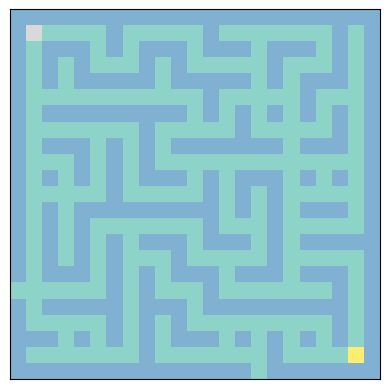

This figure's Python source:
import random
import numpy as np
import matplotlib.pyplot as plt

def inicializar_laberinto(filas, columnas):
    # Crear una matriz de paredes (1) para el laberinto
    laberinto = np.ones((filas, columnas), dtype=int)
    return laberinto

def dfs_generar_camino(laberinto, x, y):
    # Movimientos posibles (arriba, abajo, izquierda, derecha) en pasos de 2
    movimientos = [(-2, 0), (2, 0), (0, -2), (0, 2)]
    random.shuffle(movimientos)  # Mezclar para generar caminos aleatorios

    for dx, dy in movimientos:
        nx, ny = x + dx, y + dy
        if 0 <= nx < laberinto.shape[0] and 0 <= ny < laberinto.shape[1] and laberinto[nx, ny] == 1:
            laberinto[x + dx // 2, y + dy // 2] = 0  # Elimina pared intermedia
            laberinto[nx, ny] = 0  # Marca el nuevo camino
            dfs_generar_camino(laberinto, nx, ny)

def agregar_bifurcaciones(laberinto, probabilidad_bifurcacion):
    filas, columnas = laberinto.shape
    for x in range(1, filas - 1, 2):
        for y in range(1, columnas - 1, 2):
            if laberinto[x, y] == 0:
                for dx, dy in [(-1, 0), (1, 0), (0, -1), (0, 1)]:
                    if random.random() < probabilidad_bifurcacion:
                        nx, ny = x + dx, y + dy
                        if 0 <= nx < filas and 0 <= ny < columnas and laberinto[nx, ny] == 1:
                            laberinto[nx, ny] = 0  # Crear apertura para una bifurcación

def generar_laberinto(filas, columnas):
    laberinto = inicializar_laberinto(filas, columnas)
    # Empezar DFS desde una esquina para crear largos caminos
    dfs_generar_camino(laberinto, 1, 1)
    # Añadir bifurcaciones para aumentar la dificultad
    agregar_bifurcaciones(laberinto, probabilidad_bifurcacion=0.1)

    # Definir puntos de inicio y meta
    laberinto[1, 1] = 2       # Inicio
    laberinto[filas - 2, columnas - 2] = 3  # Meta
    return laberinto

def plot_laberinto(laberinto):
    plt.imshow(laberinto, cmap="Set3")
    plt.xticks([]), plt.yticks([])
    plt.show()

filas, columnas = 23, 23  # Dimensiones impares para asegurar caminos
laberinto = generar_laberinto(filas, columnas)
plot_laberinto(laberinto)

# Configurar NumPy para que muestre la matriz completa
np.set_printoptions(threshold=np.inf)

# Mostrar la matriz del laberinto completa, para luego llevarla a estructura.py
print(laberinto.tolist())
